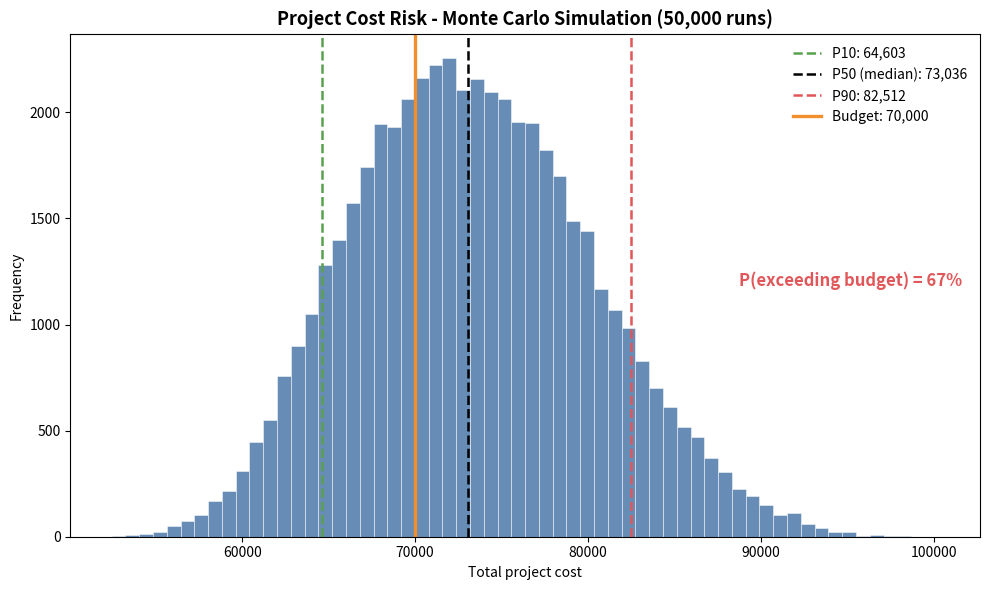
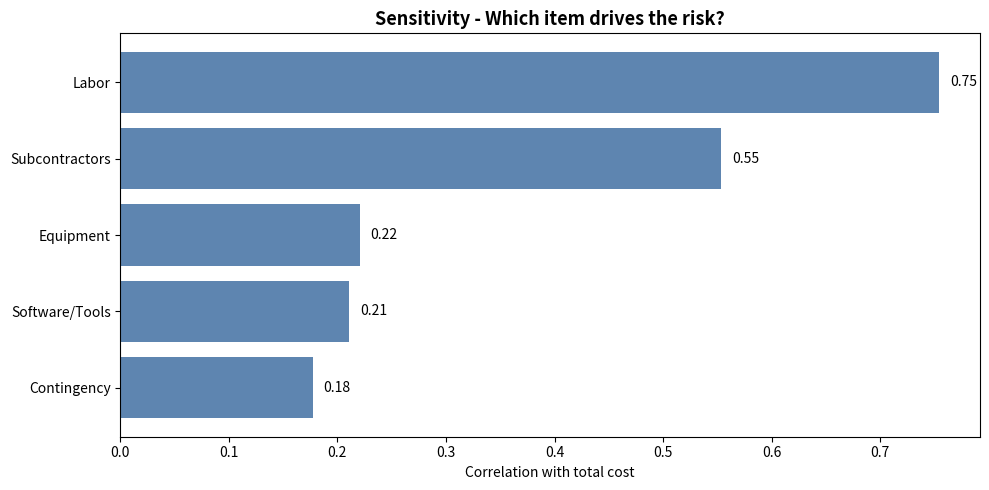

Write the Python code that produced these figures, in order.
import numpy as np
import pandas as pd
import matplotlib.pyplot as plt

rng = np.random.default_rng(42)   # fixed seed = reproducible results
N = 50_000                        # number of simulated projects

# item: (minimum, most likely, maximum)
items = {
    "Labor":          (20000, 28000, 45000),
    "Software/Tools": ( 8000, 10000, 15000),
    "Equipment":      ( 5000,  7000, 12000),
    "Subcontractors": (10000, 15000, 28000),
    "Contingency":    ( 3000,  5000,  9000),
}

BUDGET = 70000   # the budget we want to test against

samples = {name: rng.triangular(lo, mode, hi, N)
           for name, (lo, mode, hi) in items.items()}

df = pd.DataFrame(samples)      # each column = one cost item, each row = one simulated project
total = df.sum(axis=1).values   # total cost per simulated project

df.head()

p10, p50, p90 = np.percentile(total, [10, 50, 90])
prob_over = (total > BUDGET).mean() * 100

print(f"Mean total cost : {total.mean():>10,.0f}")
print(f"P10  (optimistic): {p10:>10,.0f}")
print(f"P50  (median)    : {p50:>10,.0f}")
print(f"P90  (safe)      : {p90:>10,.0f}")
print(f"\nProbability of exceeding budget ({BUDGET:,}): {prob_over:.1f}%")

fig, ax = plt.subplots(figsize=(10, 6))
ax.hist(total, bins=60, color="#4C78A8", alpha=0.85, edgecolor="white", linewidth=0.4)

for val, lab, col in [(p10, "P10", "#59A14F"),
                      (p50, "P50 (median)", "#000000"),
                      (p90, "P90", "#E15759")]:
    ax.axvline(val, color=col, linestyle="--", linewidth=1.8, label=f"{lab}: {val:,.0f}")
ax.axvline(BUDGET, color="#F28E2B", linewidth=2.4, label=f"Budget: {BUDGET:,.0f}")

ax.set_title("Project Cost Risk - Monte Carlo Simulation (50,000 runs)", fontweight="bold", fontsize=13)
ax.set_xlabel("Total project cost"); ax.set_ylabel("Frequency")
ax.legend(frameon=False)
ax.text(0.98, 0.5, f"P(exceeding budget) = {prob_over:.0f}%", transform=ax.transAxes,
        ha="right", fontsize=12, fontweight="bold", color="#E15759")
plt.tight_layout()
plt.savefig("cost_distribution.png", dpi=150, bbox_inches="tight")
plt.show()

corrs = {name: np.corrcoef(df[name], total)[0, 1] for name in items}
corrs = dict(sorted(corrs.items(), key=lambda x: abs(x[1])))

fig, ax = plt.subplots(figsize=(10, 5))
ax.barh(list(corrs.keys()), list(corrs.values()), color="#4C78A8", alpha=0.9)
ax.set_title("Sensitivity - Which item drives the risk?", fontweight="bold", fontsize=13)
ax.set_xlabel("Correlation with total cost")
for i, (k, v) in enumerate(corrs.items()):
    ax.text(v + 0.01, i, f"{v:.2f}", va="center", fontsize=10)
plt.tight_layout()
plt.savefig("tornado.png", dpi=150, bbox_inches="tight")
plt.show()
